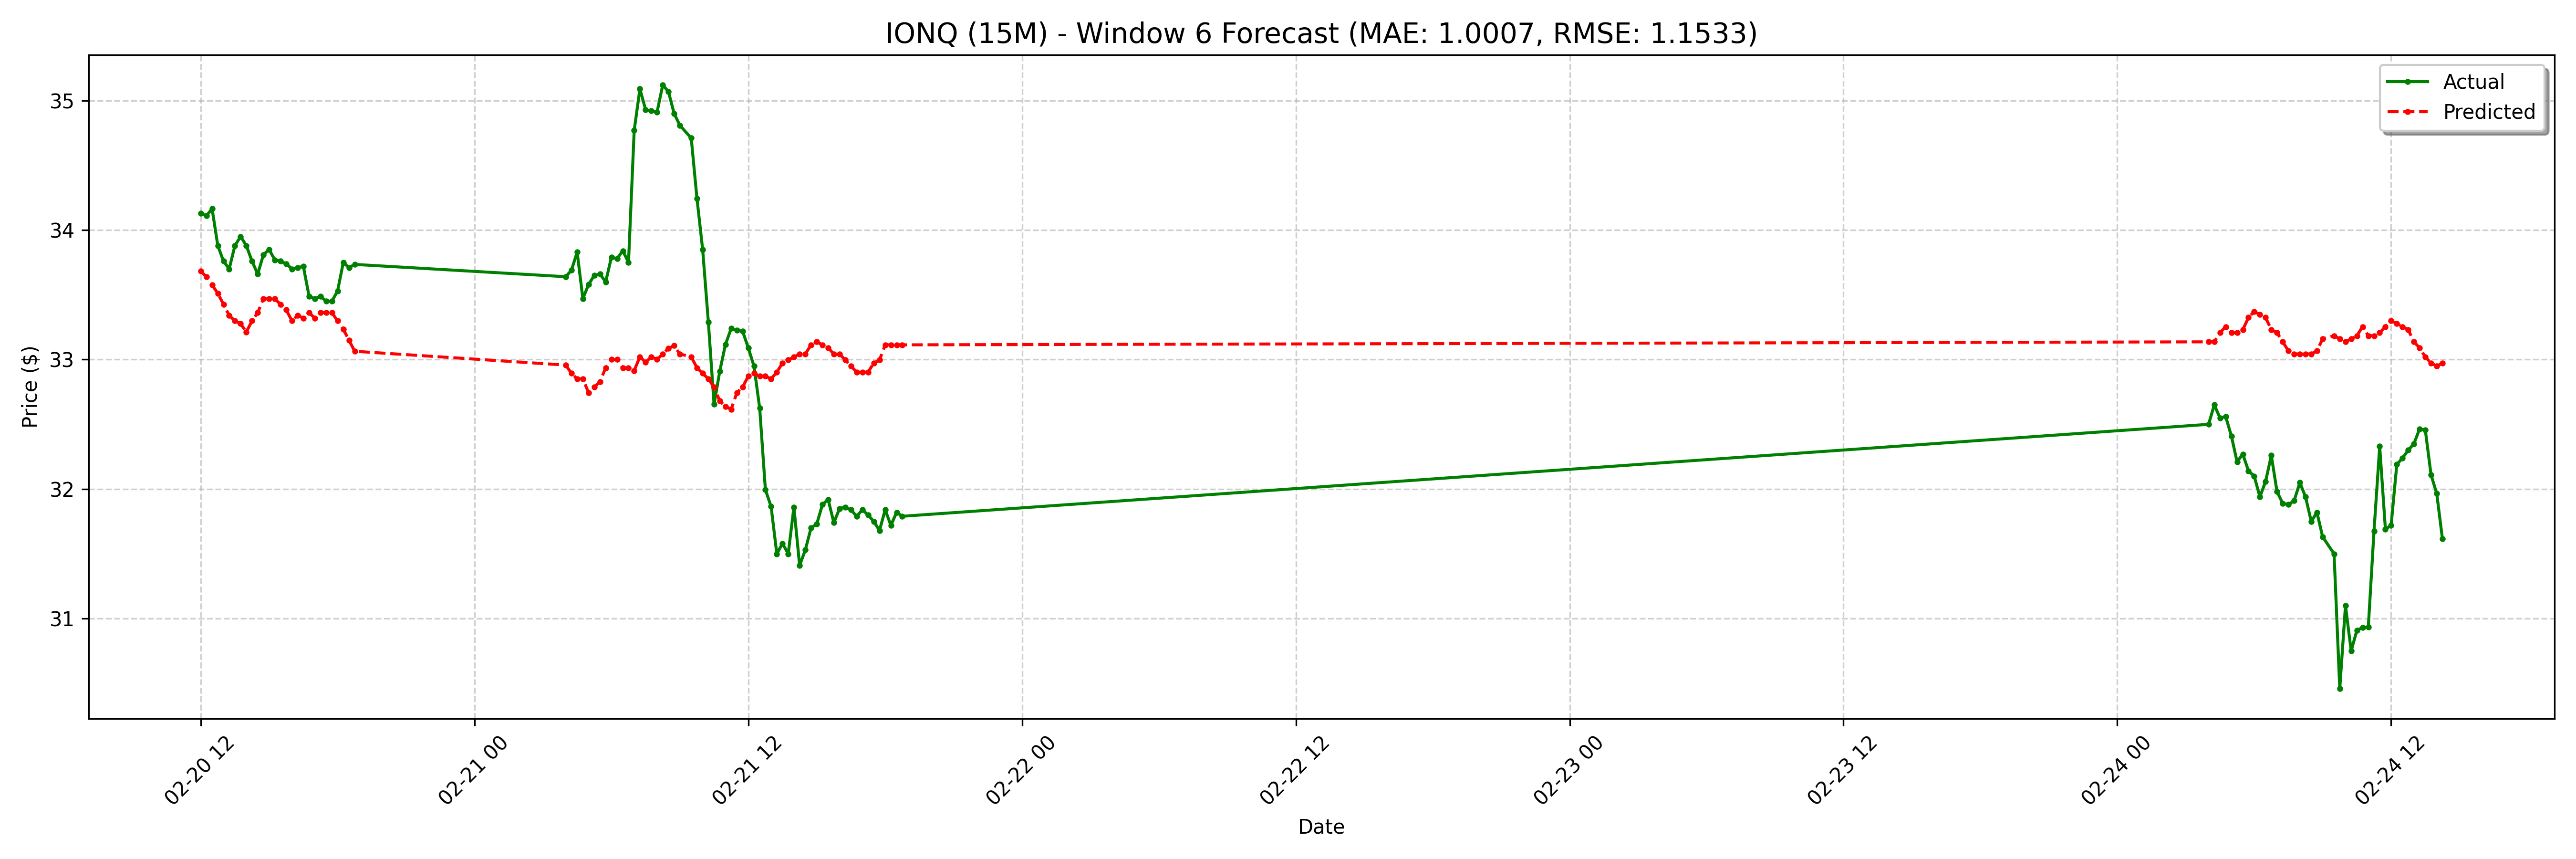

The file beside this chart, header and first rows:
date, actual, forecast
2025-02-20 12:00:00-05:00, 34.13, 33.68
2025-02-20 12:15:00-05:00, 34.11, 33.64
2025-02-20 12:30:00-05:00, 34.16, 33.58
2025-02-20 12:45:00-05:00, 33.88, 33.51
2025-02-20 13:00:00-05:00, 33.76, 33.43
2025-02-20 13:15:00-05:00, 33.7, 33.34
2025-02-20 13:30:00-05:00, 33.88, 33.3
2025-02-20 13:45:00-05:00, 33.95, 33.28
2025-02-20 14:00:00-05:00, 33.88, 33.21
2025-02-20 14:15:00-05:00, 33.76, 33.3
2025-02-20 14:30:00-05:00, 33.66, 33.36
2025-02-20 14:45:00-05:00, 33.81, 33.47
2025-02-20 15:00:00-05:00, 33.85, 33.47
2025-02-20 15:15:00-05:00, 33.77, 33.47
2025-02-20 15:30:00-05:00, 33.76, 33.43
2025-02-20 15:45:00-05:00, 33.74, 33.38
2025-02-20 16:00:00-05:00, 33.7, 33.3
2025-02-20 16:15:00-05:00, 33.71, 33.34
2025-02-20 16:30:00-05:00, 33.72, 33.32
2025-02-20 16:45:00-05:00, 33.49, 33.36
2025-02-20 17:00:00-05:00, 33.47, 33.32
2025-02-20 17:15:00-05:00, 33.49, 33.36
2025-02-20 17:30:00-05:00, 33.45, 33.36
2025-02-20 17:45:00-05:00, 33.45, 33.36
2025-02-20 18:00:00-05:00, 33.53, 33.3
2025-02-20 18:15:00-05:00, 33.75, 33.23
2025-02-20 18:30:00-05:00, 33.71, 33.15
2025-02-20 18:45:00-05:00, 33.73, 33.06
2025-02-21 04:00:00-05:00, 33.64, 32.96
2025-02-21 04:15:00-05:00, 33.69, 32.89
2025-02-21 04:30:00-05:00, 33.83, 32.85
2025-02-21 04:45:00-05:00, 33.47, 32.85
2025-02-21 05:00:00-05:00, 33.58, 32.74
2025-02-21 05:15:00-05:00, 33.65, 32.79
2025-02-21 05:30:00-05:00, 33.66, 32.83
2025-02-21 05:45:00-05:00, 33.6, 32.94
2025-02-21 06:00:00-05:00, 33.79, 33
2025-02-21 06:15:00-05:00, 33.78, 33
2025-02-21 06:30:00-05:00, 33.84, 32.94
2025-02-21 06:45:00-05:00, 33.75, 32.94
2025-02-21 07:00:00-05:00, 34.77, 32.91
2025-02-21 07:15:00-05:00, 35.09, 33.02
2025-02-21 07:30:00-05:00, 34.93, 32.98
2025-02-21 07:45:00-05:00, 34.92, 33.02
2025-02-21 08:00:00-05:00, 34.91, 33
2025-02-21 08:15:00-05:00, 35.12, 33.04
2025-02-21 08:30:00-05:00, 35.07, 33.09
2025-02-21 08:45:00-05:00, 34.9, 33.11
2025-02-21 09:00:00-05:00, 34.81, 33.04
2025-02-21 09:30:00-05:00, 34.71, 33.02
2025-02-21 09:45:00-05:00, 34.25, 32.94
2025-02-21 10:00:00-05:00, 33.85, 32.89
2025-02-21 10:15:00-05:00, 33.29, 32.85
2025-02-21 10:30:00-05:00, 32.65, 32.79
2025-02-21 10:45:00-05:00, 32.91, 32.68
2025-02-21 11:00:00-05:00, 33.12, 32.64
2025-02-21 11:15:00-05:00, 33.24, 32.62
2025-02-21 11:30:00-05:00, 33.23, 32.74
2025-02-21 11:45:00-05:00, 33.22, 32.79
2025-02-21 12:00:00-05:00, 33.09, 32.87
... 68 more rows
